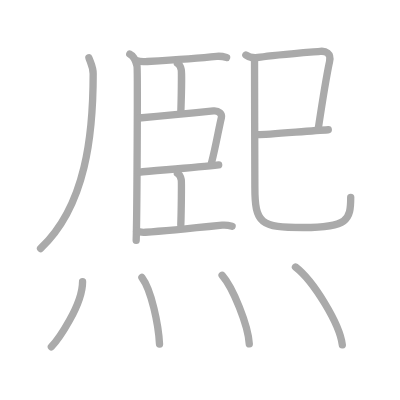
t = 0.00 s
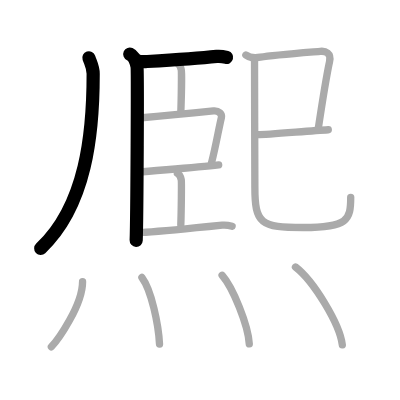
t = 3.00 s
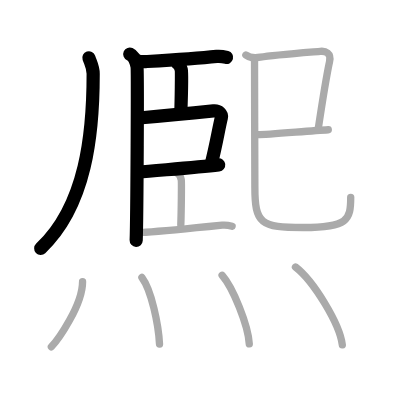
t = 6.00 s
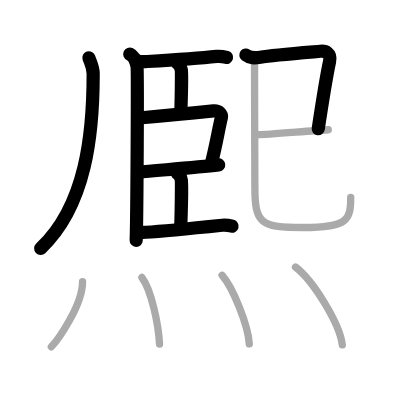
t = 9.00 s
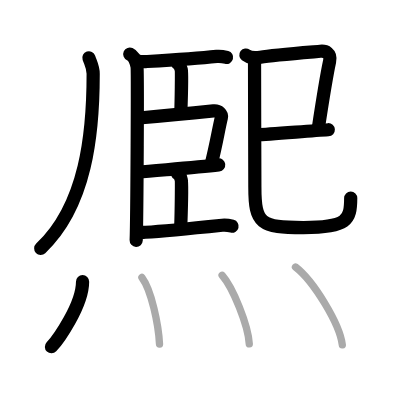
t = 12.00 s
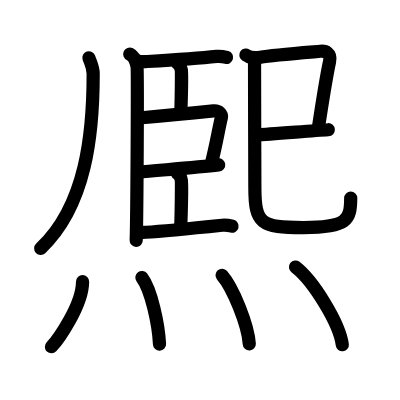
t = 15.00 s

The animated SVG that drew these frames (rendered in a browser with its animation timeline set to each time). Animation: 15 SMIL elements (animate=15); one cycle of 15.00 s.

<?xml version="1.0" standalone="no"?>
<!DOCTYPE svg PUBLIC "-//W3C//DTD SVG 1.1//EN"   "http://www.w3.org/Graphics/SVG/1.1/DTD/svg11.dtd">
<svg width="400px" height="400px"  version="1.1" xmlns="http://www.w3.org/2000/svg">
  <defs>
    <marker id="Triangle" viewBox="0 0 10 10" refX="0" refY="5" markerUnits="strokeWidth" markerWidth="3" style="stroke-opacity:0%;fill:#aaaaaa;" markerHeight="2" orient="auto">
      <path d="M 0 0 L 10 5 L 0 10 z" />
    </marker>
    
    <marker id="Arrow" viewBox="0 0 10 10" refX="5" refY="5" markerUnits="strokeWidth" markerWidth="1.8" style="stroke-opacity:0%;fill:#770000;" markerHeight="2" orient="auto">
      <path d="M 0 4 L 6 4 L 4 1 L 10 5 L 4 9 L 6 6 L 0 6 z" />
        <circle cx="5" cy="5" r="5" />
      </marker>
    
    <marker id="TriangleRed" viewBox="0 0 10 10" refX="0" refY="5" markerUnits="strokeWidth" markerWidth="3" style="stroke-opacity:0%;fill:#CC0000;" markerHeight="2" orient="auto">
      <path d="M 0 0 L 10 5 L 0 10 z" />
    </marker>
    
    <marker id="ArrowRed" viewBox="0 0 10 10" refX="5" refY="5" markerUnits="strokeWidth" markerWidth="1.8" style="stroke-opacity:0%;fill:#CC0000;" markerHeight="2" orient="auto">
      <path d="M 0 4 L 6 4 L 4 1 L 10 5 L 4 9 L 6 6 L 0 6 z" />
        <circle cx="5" cy="5" r="5" />
      </marker>
    
  </defs>
  
  <path style="fill:#ffffff; fill-opacity:100%; fill-rule:evenodd; stroke-width:0;" d="M 0 0 L 400px 0 L 400px 400px L 0 400px L 0 0" />

  <g transform="scale(3.6697247706422 3.6697247706422)">
<path style="fill:none; fill-opacity:0%; fill-rule:evenodd; stroke:#aaaaaa; stroke-opacity:100%; stroke-width: 1.5pt; stroke-linejoin:round; stroke-linecap:round;" d="M24.23 15.75c0.48 1.43 1.16 2.55 1.16 4.33c0 16.28-1.89 35.92-14.34 47.64"></path>
<path style="fill:none; fill-opacity:0%; fill-rule:evenodd; stroke:#aaaaaa; stroke-opacity:100%; stroke-width: 1.5pt; stroke-linejoin:round; stroke-linecap:round;" d="M35.37 14.75c1.09 0.5 1.74 2.25 1.96 3.25c0.22 1 0 41.25-0.22 47.5"></path>
<path style="fill:none; fill-opacity:0%; fill-rule:evenodd; stroke:#aaaaaa; stroke-opacity:100%; stroke-width: 1.5pt; stroke-linejoin:round; stroke-linecap:round;" d="M37.25 16.5c0.63 0.29 1.78 0.32 2.41 0.29C44.5 16.5 53 16 59.05 15.37c1.04-0.11 2.18 0.14 2.7 0.28"></path>
<path style="fill:none; fill-opacity:0%; fill-rule:evenodd; stroke:#aaaaaa; stroke-opacity:100%; stroke-width: 1.5pt; stroke-linejoin:round; stroke-linecap:round;" d="M48.35 17.25c0.58 0.27 0.93 1.2 1.04 1.73c0.12 0.53 0 8.45-0.12 11.77"></path>
<path style="fill:none; fill-opacity:0%; fill-rule:evenodd; stroke:#aaaaaa; stroke-opacity:100%; stroke-width: 1.5pt; stroke-linejoin:round; stroke-linecap:round;" d="M37.91 32.16c7.59-0.66 16.2-1.52 20.26-1.94c1.48-0.15 2.37 0.91 2.16 1.81c-0.88 3.74-1.4 7.25-2.71 12.42"></path>
<path style="fill:none; fill-opacity:0%; fill-rule:evenodd; stroke:#aaaaaa; stroke-opacity:100%; stroke-width: 1.5pt; stroke-linejoin:round; stroke-linecap:round;" d="M37.72 46.95c4.76-0.48 15.33-1.3 21.87-2.03"></path>
<path style="fill:none; fill-opacity:0%; fill-rule:evenodd; stroke:#aaaaaa; stroke-opacity:100%; stroke-width: 1.5pt; stroke-linejoin:round; stroke-linecap:round;" d="M48.35 47.25c0.58 0.27 0.93 1.2 1.04 1.73c0.12 0.53 0 8.95-0.12 12.27"></path>
<path style="fill:none; fill-opacity:0%; fill-rule:evenodd; stroke:#aaaaaa; stroke-opacity:100%; stroke-width: 1.5pt; stroke-linejoin:round; stroke-linecap:round;" d="M37.25 63c0.63 0.29 1.78 0.32 2.41 0.29C44.5 63 54.5 62 60.55 61.37c1.04-0.11 2.18 0.14 2.7 0.28"></path>
<path style="fill:none; fill-opacity:0%; fill-rule:evenodd; stroke:#aaaaaa; stroke-opacity:100%; stroke-width: 1.5pt; stroke-linejoin:round; stroke-linecap:round;" d="M67 14.99c1.19 0.89 2.21 0.89 3.95 0.6c3.54-0.6 15.24-1.5 16.32-1.61c1.43-0.15 3.05 0.48 2.54 2.79c-0.15 0.69-2.11 11.86-3.11 18.46"></path>
<path style="fill:none; fill-opacity:0%; fill-rule:evenodd; stroke:#aaaaaa; stroke-opacity:100%; stroke-width: 1.5pt; stroke-linejoin:round; stroke-linecap:round;" d="M70.25 36.68c2.75 0 13.86-1.03 19.21-1.33"></path>
<path style="fill:none; fill-opacity:0%; fill-rule:evenodd; stroke:#aaaaaa; stroke-opacity:100%; stroke-width: 1.5pt; stroke-linejoin:round; stroke-linecap:round;" d="M69.36 16.3c-0.02 4.9 0.09 30.21 0.09 34.65C69.45 61 71 62 82.69 62c12.06 0 12.88-2 12.88-8.22"></path>
<path style="fill:none; fill-opacity:0%; fill-rule:evenodd; stroke:#aaaaaa; stroke-opacity:100%; stroke-width: 1.5pt; stroke-linejoin:round; stroke-linecap:round;" d="M22.5 76.75c0 6.43-6.74 15.91-8.5 17.75"></path>
<path style="fill:none; fill-opacity:0%; fill-rule:evenodd; stroke:#aaaaaa; stroke-opacity:100%; stroke-width: 1.5pt; stroke-linejoin:round; stroke-linecap:round;" d="M38.67 75.62c2.59 3.44 4.53 12.85 4.8 18.16"></path>
<path style="fill:none; fill-opacity:0%; fill-rule:evenodd; stroke:#aaaaaa; stroke-opacity:100%; stroke-width: 1.5pt; stroke-linejoin:round; stroke-linecap:round;" d="M60.52 75.01c2.94 3.32 7.1 13.59 7.41 18.71"></path>
<path style="fill:none; fill-opacity:0%; fill-rule:evenodd; stroke:#aaaaaa; stroke-opacity:100%; stroke-width: 1.5pt; stroke-linejoin:round; stroke-linecap:round;" d="M80.52 72.76c4.89 3.77 12.04 15.42 12.76 21.21"></path>

<path style="fill:none; fill-opacity:0%; fill-rule:evenodd; stroke:#000000; stroke-opacity:100%; stroke-width: 2.7pt; stroke-linejoin:round; stroke-linecap:round;" d="M24.23 15.75c0.48 1.43 1.16 2.55 1.16 4.33c0 16.28-1.89 35.92-14.34 47.64" pathLength="100" stroke-dashoffset="100" stroke-dasharray="100 105"><animate id="dashAnim1" attributeName="stroke-dashoffset" from="100" to="0" dur="1s" calcMode="linear" fill="freeze"/></path>
<path style="fill:none; fill-opacity:0%; fill-rule:evenodd; stroke:#000000; stroke-opacity:100%; stroke-width: 2.7pt; stroke-linejoin:round; stroke-linecap:round;" d="M35.37 14.75c1.09 0.5 1.74 2.25 1.96 3.25c0.22 1 0 41.25-0.22 47.5" pathLength="100" stroke-dashoffset="100" stroke-dasharray="100 105"><animate id="dashAnim2" attributeName="stroke-dashoffset" from="100" to="0" dur="1s" calcMode="linear" begin="dashAnim1.end" fill="freeze"/></path>
<path style="fill:none; fill-opacity:0%; fill-rule:evenodd; stroke:#000000; stroke-opacity:100%; stroke-width: 2.7pt; stroke-linejoin:round; stroke-linecap:round;" d="M37.25 16.5c0.63 0.29 1.78 0.32 2.41 0.29C44.5 16.5 53 16 59.05 15.37c1.04-0.11 2.18 0.14 2.7 0.28" pathLength="100" stroke-dashoffset="100" stroke-dasharray="100 105"><animate id="dashAnim3" attributeName="stroke-dashoffset" from="100" to="0" dur="1s" calcMode="linear" begin="dashAnim2.end" fill="freeze"/></path>
<path style="fill:none; fill-opacity:0%; fill-rule:evenodd; stroke:#000000; stroke-opacity:100%; stroke-width: 2.7pt; stroke-linejoin:round; stroke-linecap:round;" d="M48.35 17.25c0.58 0.27 0.93 1.2 1.04 1.73c0.12 0.53 0 8.45-0.12 11.77" pathLength="100" stroke-dashoffset="100" stroke-dasharray="100 105"><animate id="dashAnim4" attributeName="stroke-dashoffset" from="100" to="0" dur="1s" calcMode="linear" begin="dashAnim3.end" fill="freeze"/></path>
<path style="fill:none; fill-opacity:0%; fill-rule:evenodd; stroke:#000000; stroke-opacity:100%; stroke-width: 2.7pt; stroke-linejoin:round; stroke-linecap:round;" d="M37.91 32.16c7.59-0.66 16.2-1.52 20.26-1.94c1.48-0.15 2.37 0.91 2.16 1.81c-0.88 3.74-1.4 7.25-2.71 12.42" pathLength="100" stroke-dashoffset="100" stroke-dasharray="100 105"><animate id="dashAnim5" attributeName="stroke-dashoffset" from="100" to="0" dur="1s" calcMode="linear" begin="dashAnim4.end" fill="freeze"/></path>
<path style="fill:none; fill-opacity:0%; fill-rule:evenodd; stroke:#000000; stroke-opacity:100%; stroke-width: 2.7pt; stroke-linejoin:round; stroke-linecap:round;" d="M37.72 46.95c4.76-0.48 15.33-1.3 21.87-2.03" pathLength="100" stroke-dashoffset="100" stroke-dasharray="100 105"><animate id="dashAnim6" attributeName="stroke-dashoffset" from="100" to="0" dur="1s" calcMode="linear" begin="dashAnim5.end" fill="freeze"/></path>
<path style="fill:none; fill-opacity:0%; fill-rule:evenodd; stroke:#000000; stroke-opacity:100%; stroke-width: 2.7pt; stroke-linejoin:round; stroke-linecap:round;" d="M48.35 47.25c0.58 0.27 0.93 1.2 1.04 1.73c0.12 0.53 0 8.95-0.12 12.27" pathLength="100" stroke-dashoffset="100" stroke-dasharray="100 105"><animate id="dashAnim7" attributeName="stroke-dashoffset" from="100" to="0" dur="1s" calcMode="linear" begin="dashAnim6.end" fill="freeze"/></path>
<path style="fill:none; fill-opacity:0%; fill-rule:evenodd; stroke:#000000; stroke-opacity:100%; stroke-width: 2.7pt; stroke-linejoin:round; stroke-linecap:round;" d="M37.25 63c0.63 0.29 1.78 0.32 2.41 0.29C44.5 63 54.5 62 60.55 61.37c1.04-0.11 2.18 0.14 2.7 0.28" pathLength="100" stroke-dashoffset="100" stroke-dasharray="100 105"><animate id="dashAnim8" attributeName="stroke-dashoffset" from="100" to="0" dur="1s" calcMode="linear" begin="dashAnim7.end" fill="freeze"/></path>
<path style="fill:none; fill-opacity:0%; fill-rule:evenodd; stroke:#000000; stroke-opacity:100%; stroke-width: 2.7pt; stroke-linejoin:round; stroke-linecap:round;" d="M67 14.99c1.19 0.89 2.21 0.89 3.95 0.6c3.54-0.6 15.24-1.5 16.32-1.61c1.43-0.15 3.05 0.48 2.54 2.79c-0.15 0.69-2.11 11.86-3.11 18.46" pathLength="100" stroke-dashoffset="100" stroke-dasharray="100 105"><animate id="dashAnim9" attributeName="stroke-dashoffset" from="100" to="0" dur="1s" calcMode="linear" begin="dashAnim8.end" fill="freeze"/></path>
<path style="fill:none; fill-opacity:0%; fill-rule:evenodd; stroke:#000000; stroke-opacity:100%; stroke-width: 2.7pt; stroke-linejoin:round; stroke-linecap:round;" d="M70.25 36.68c2.75 0 13.86-1.03 19.21-1.33" pathLength="100" stroke-dashoffset="100" stroke-dasharray="100 105"><animate id="dashAnim10" attributeName="stroke-dashoffset" from="100" to="0" dur="1s" calcMode="linear" begin="dashAnim9.end" fill="freeze"/></path>
<path style="fill:none; fill-opacity:0%; fill-rule:evenodd; stroke:#000000; stroke-opacity:100%; stroke-width: 2.7pt; stroke-linejoin:round; stroke-linecap:round;" d="M69.36 16.3c-0.02 4.9 0.09 30.21 0.09 34.65C69.45 61 71 62 82.69 62c12.06 0 12.88-2 12.88-8.22" pathLength="100" stroke-dashoffset="100" stroke-dasharray="100 105"><animate id="dashAnim11" attributeName="stroke-dashoffset" from="100" to="0" dur="1s" calcMode="linear" begin="dashAnim10.end" fill="freeze"/></path>
<path style="fill:none; fill-opacity:0%; fill-rule:evenodd; stroke:#000000; stroke-opacity:100%; stroke-width: 2.7pt; stroke-linejoin:round; stroke-linecap:round;" d="M22.5 76.75c0 6.43-6.74 15.91-8.5 17.75" pathLength="100" stroke-dashoffset="100" stroke-dasharray="100 105"><animate id="dashAnim12" attributeName="stroke-dashoffset" from="100" to="0" dur="1s" calcMode="linear" begin="dashAnim11.end" fill="freeze"/></path>
<path style="fill:none; fill-opacity:0%; fill-rule:evenodd; stroke:#000000; stroke-opacity:100%; stroke-width: 2.7pt; stroke-linejoin:round; stroke-linecap:round;" d="M38.67 75.62c2.59 3.44 4.53 12.85 4.8 18.16" pathLength="100" stroke-dashoffset="100" stroke-dasharray="100 105"><animate id="dashAnim13" attributeName="stroke-dashoffset" from="100" to="0" dur="1s" calcMode="linear" begin="dashAnim12.end" fill="freeze"/></path>
<path style="fill:none; fill-opacity:0%; fill-rule:evenodd; stroke:#000000; stroke-opacity:100%; stroke-width: 2.7pt; stroke-linejoin:round; stroke-linecap:round;" d="M60.52 75.01c2.94 3.32 7.1 13.59 7.41 18.71" pathLength="100" stroke-dashoffset="100" stroke-dasharray="100 105"><animate id="dashAnim14" attributeName="stroke-dashoffset" from="100" to="0" dur="1s" calcMode="linear" begin="dashAnim13.end" fill="freeze"/></path>
<path style="fill:none; fill-opacity:0%; fill-rule:evenodd; stroke:#000000; stroke-opacity:100%; stroke-width: 2.7pt; stroke-linejoin:round; stroke-linecap:round;" d="M80.52 72.76c4.89 3.77 12.04 15.42 12.76 21.21" pathLength="100" stroke-dashoffset="100" stroke-dasharray="100 105"><animate id="dashAnim15" attributeName="stroke-dashoffset" from="100" to="0" dur="1s" calcMode="linear" begin="dashAnim14.end" fill="freeze"/></path>

</g>

</svg>  
          
